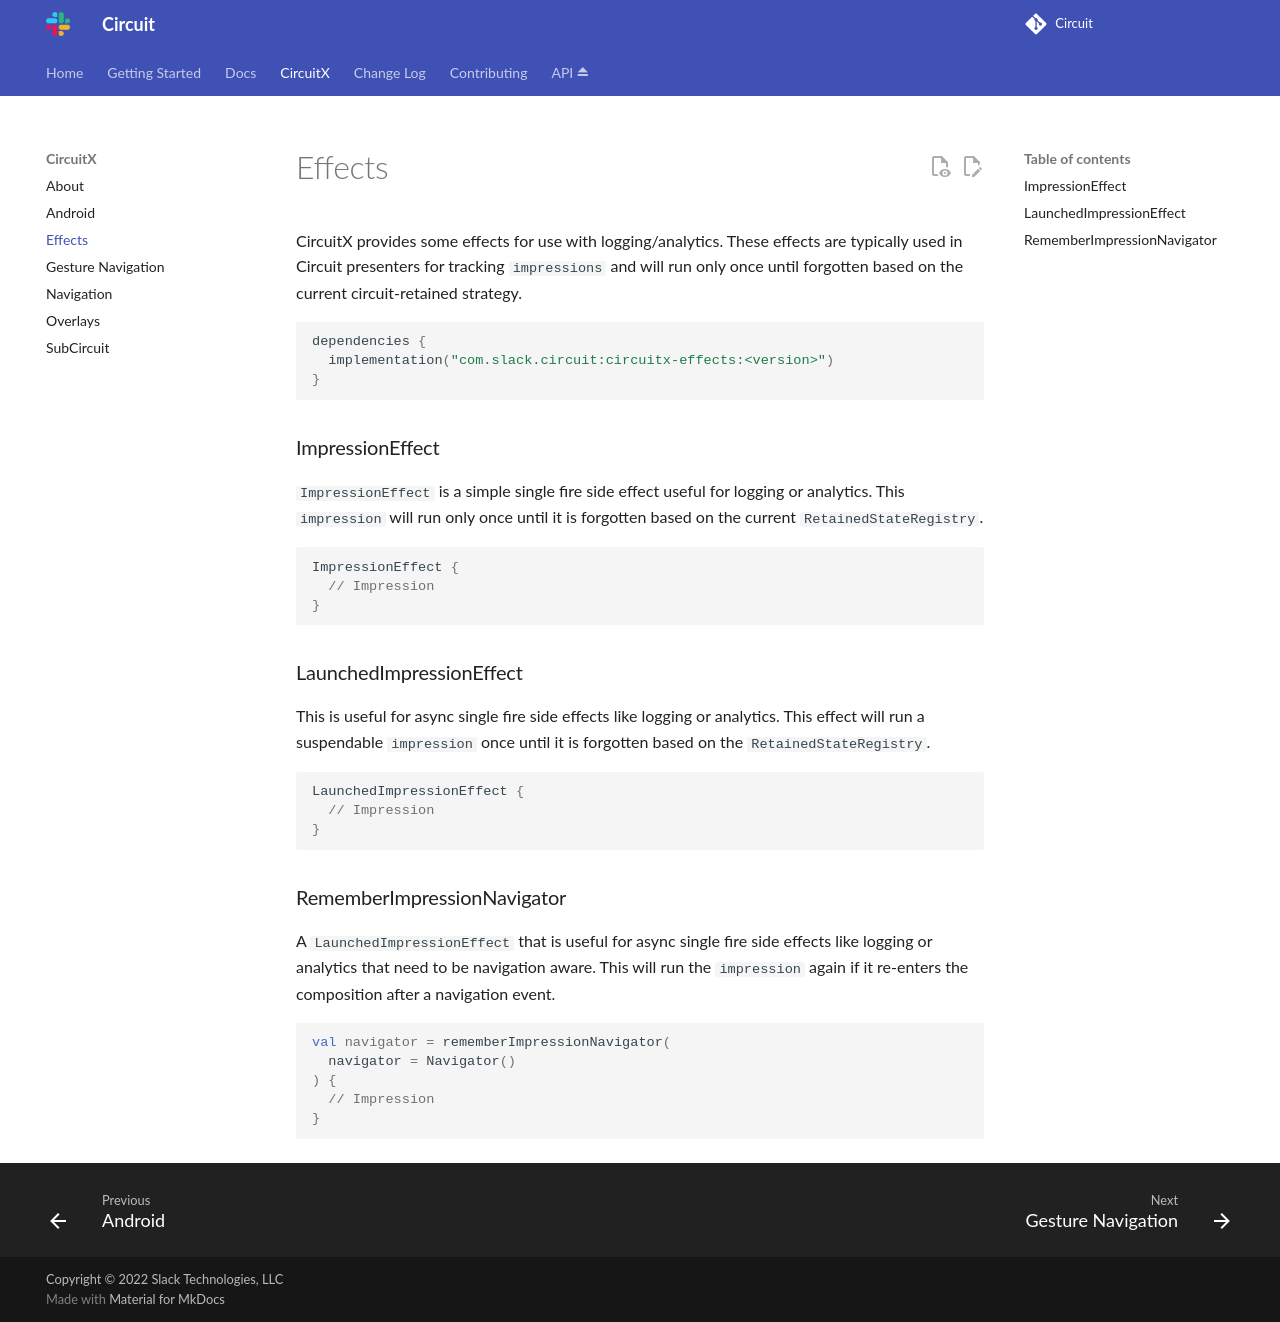

repository: slackhq/circuit · page: circuitx/effects/index.html · generator: mkdocs

CircuitX provides some effects for use with logging/analytics. These effects are typically used in
Circuit presenters for tracking `impressions` and will run only once until forgotten based on the
current circuit-retained strategy.

```kotlin
dependencies {
  implementation("com.slack.circuit:circuitx-effects:<version>")
}
```

### ImpressionEffect

`ImpressionEffect` is a simple single fire side effect useful for logging or analytics.
This `impression` will run only once until it is forgotten based on the current `RetainedStateRegistry`.

```kotlin
ImpressionEffect {
  // Impression
}
```

### LaunchedImpressionEffect

This is useful for async single fire side effects like logging or analytics. This effect will run a
suspendable `impression` once until it is forgotten based on the `RetainedStateRegistry`.

```kotlin
LaunchedImpressionEffect {
  // Impression
}
```

### RememberImpressionNavigator

A `LaunchedImpressionEffect` that is useful for async single fire side effects like logging or
analytics that need to be navigation aware. This will run the `impression` again if it re-enters
the composition after a navigation event.

```kotlin
val navigator = rememberImpressionNavigator(
  navigator = Navigator()
) {
  // Impression
}
```
